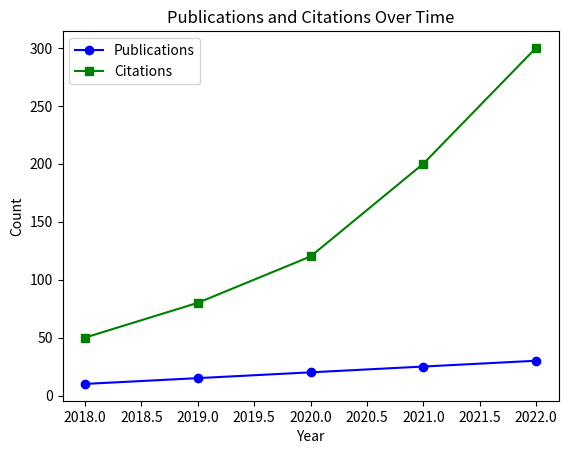

This figure's Python source:
import matplotlib.pyplot as plt

def plot_publications_vs_citations(df):
    fig, ax = plt.subplots()
    ax.plot(df['year'], df['publications'],
            color='blue', marker='o', label='Publications')
    ax.plot(df['year'], df['citations'],
            color='green', marker='s', label='Citations')
    ax.set_xlabel('Year')
    ax.set_ylabel('Count')
    ax.set_title('Publications and Citations Over Time')
    ax.legend()
    return fig, ax

# Sample DataFrame for demonstration
import pandas as pd
data = {
    'year': [2018, 2019, 2020, 2021, 2022],
    'publications': [10, 15, 20, 25, 30],
    'citations': [50, 80, 120, 200, 300]
}
df = pd.DataFrame(data)

fig, ax = plot_publications_vs_citations(df)
plt.show()
